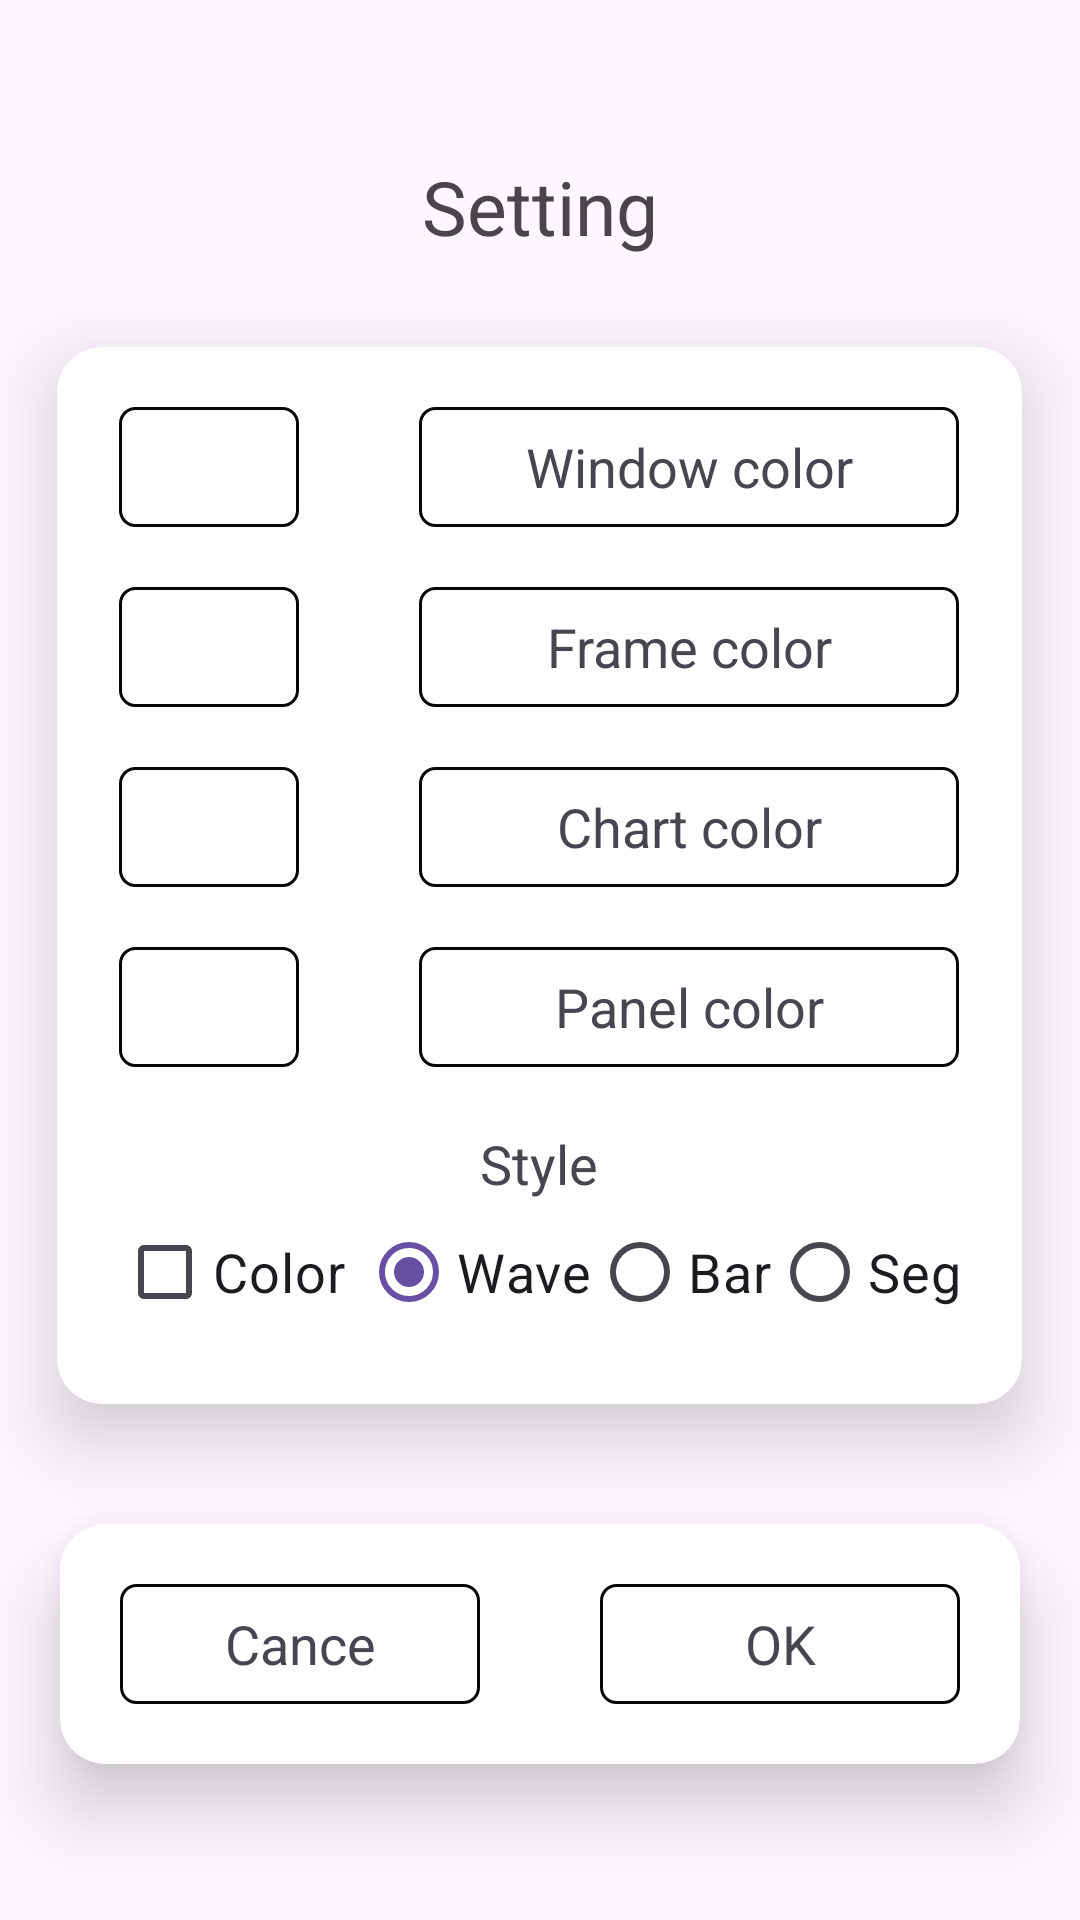

Reconstruct the res/layout file that produces this screen, plus the resources it refers to.
<!-- AndroidManifest.xml: application theme Theme.Volume -->
<!-- res/layout/activity_setting.xml -->
<?xml version="1.0" encoding="utf-8"?>
<LinearLayout xmlns:android="http://schemas.android.com/apk/res/android"
    xmlns:app="http://schemas.android.com/apk/res-auto"
    xmlns:tools="http://schemas.android.com/tools"
    android:id="@+id/main"
    android:layout_width="match_parent"
    android:layout_height="match_parent"
    android:gravity="center"
    android:orientation="vertical"
    tools:context=".SettingActivity">

    <TextView
        android:layout_width="wrap_content"
        android:layout_height="wrap_content"
        android:layout_marginBottom="30dp"
        android:text="@string/setting"
        android:textSize="25sp" />

    <androidx.cardview.widget.CardView
        style="@style/card"
        app:cardCornerRadius="15dp"
        app:cardElevation="15dp">

        <LinearLayout
            android:layout_width="wrap_content"
            android:layout_height="wrap_content"
            android:layout_margin="20dp"
            android:gravity="center"
            android:orientation="vertical">

            
            <LinearLayout
                style="@style/lines"
                android:layout_marginBottom="20dp">

                <FrameLayout style="@style/frame">

                    <View
                        android:id="@+id/vWinColor"
                        style="@style/view" />

                    <View style="@style/view.top" />

                </FrameLayout>

                <TextView
                    android:id="@+id/bnWinColor"
                    style="@style/buttons"
                    android:text="@string/win_color" />

            </LinearLayout>

            
            <LinearLayout
                style="@style/lines"
                android:layout_marginBottom="20dp">

                <FrameLayout style="@style/frame">

                    <View
                        android:id="@+id/vFrameColor"
                        style="@style/view" />

                    <View style="@style/view.top" />

                </FrameLayout>

                <TextView
                    android:id="@+id/bnFrameColor"
                    style="@style/buttons"
                    android:text="@string/frame_color" />

            </LinearLayout>

            
            <LinearLayout
                style="@style/lines"
                android:layout_marginBottom="20dp">

                <FrameLayout style="@style/frame">

                    <View
                        android:id="@+id/vBarColor"
                        style="@style/view" />

                    <View style="@style/view.top" />

                </FrameLayout>

                <TextView
                    android:id="@+id/bnBarColor"
                    style="@style/buttons"
                    android:text="@string/bar_color" />

            </LinearLayout>

            
            <LinearLayout style="@style/lines">

                <FrameLayout style="@style/frame">

                    <View
                        android:id="@+id/vPanelColor"
                        style="@style/view" />

                    <View style="@style/view.top" />

                </FrameLayout>

                <TextView
                    android:id="@+id/bnPanelColor"
                    style="@style/buttons"
                    android:text="@string/panel_color" />

            </LinearLayout>

            <TextView
                android:layout_width="wrap_content"
                android:layout_height="wrap_content"
                android:layout_marginTop="20dp"
                android:text="@string/style"
                android:textSize="18sp" />

            <LinearLayout
                android:layout_width="wrap_content"
                android:layout_height="wrap_content"
                android:gravity="center"
                android:orientation="horizontal">

                <CheckBox
                    android:id="@+id/chColor"
                    style="@style/radio_button"
                    android:layout_marginEnd="5dp"
                    android:text="@string/color" />

                <RadioGroup
                    android:id="@+id/rgStyle"
                    android:layout_width="wrap_content"
                    android:layout_height="wrap_content"
                    android:orientation="horizontal">

                    <RadioButton
                        android:id="@+id/rbWave"
                        style="@style/radio_button"
                        android:checked="true"
                        android:text="@string/wave" />

                    <RadioButton
                        android:id="@+id/rbBar"
                        style="@style/radio_button"
                        android:layout_marginStart="0dp"
                        android:layout_marginEnd="0dp"
                        android:text="@string/bar" />

                    <RadioButton
                        android:id="@+id/rbSeg"
                        style="@style/radio_button"
                        android:text="@string/seg" />

                </RadioGroup>

            </LinearLayout>

        </LinearLayout>
    </androidx.cardview.widget.CardView>

    

    <androidx.cardview.widget.CardView
        style="@style/card"
        android:layout_marginTop="40dp"
        android:layout_marginBottom="0dp"
        app:cardCornerRadius="15dp"
        app:cardElevation="15dp">

        <LinearLayout
            style="@style/lines"
            android:layout_margin="20dp">

            <TextView
                android:id="@+id/bnCansel"
                style="@style/buttons.ok"
                android:layout_marginEnd="40dp"
                android:text="@string/cancel" />

            <TextView
                android:id="@+id/bnOk"
                style="@style/buttons.ok"
                android:text="@string/ok" />

        </LinearLayout>
    </androidx.cardview.widget.CardView>

</LinearLayout>
<!-- resources referenced by this layout -->
<resources>
  <string name="bar" translatable="false">Bar</string>
  <string name="bar_color">Chart color</string>
  <string name="cancel">Cance</string>
  <string name="color">Color</string>
  <string name="frame_color">Frame color</string>
  <string name="ok" translatable="false">OK</string>
  <string name="panel_color">Panel color</string>
  <string name="seg" translatable="false">Seg</string>
  <string name="setting">Setting</string>
  <string name="style">Style</string>
  <string name="wave" translatable="false">Wave</string>
  <string name="win_color">Window color</string>
  <style name="buttons">
          <item name="android:layout_width">180dp</item>
          <item name="android:layout_height">40dp</item>
          <item name="android:background">@drawable/rectangle_black</item>
          <item name="android:gravity">center</item>
          <item name="android:textSize">18sp</item>
          <item name="android:layout_marginStart">0dp</item>
          <item name="android:layout_marginEnd">0dp</item>
      </style>
  <style name="buttons.ok">
          <item name="android:layout_width">120dp</item>
      </style>
  <style name="card">
          <item name="android:layout_width">wrap_content</item>
          <item name="android:layout_height">wrap_content</item>
      </style>
  <style name="frame">
          <item name="android:layout_width">wrap_content</item>
          <item name="android:layout_height">wrap_content</item>
      </style>
  <style name="lines">
          <item name="android:layout_width">wrap_content</item>
          <item name="android:layout_height">wrap_content</item>
          <item name="android:layout_gravity">center</item>
          <item name="android:orientation">horizontal</item>
      </style>
  <style name="radio_button">
          <item name="android:layout_width">wrap_content</item>
          <item name="android:layout_height">wrap_content</item>
          <item name="android:textSize">18sp</item>
      </style>
  <style name="view">
          <item name="android:layout_width">60dp</item>
          <item name="android:layout_height">40dp</item>
          <item name="android:layout_marginEnd">40dp</item>
          <item name="android:layout_marginStart">0dp</item>
      </style>
  <style name="view.top">
          <item name="android:background">@drawable/rectangle_black</item>
      </style>
  <style name="Theme.Volume" parent="Base.Theme.Volume" />
  <!-- drawable rectangle_black (drawable) -->
  <?xml version="1.0" encoding="utf-8"?>
  <shape xmlns:android="http://schemas.android.com/apk/res/android"
      android:shape="rectangle">
      <corners android:radius="5dp"/>
      <stroke
          android:width="1dp"
          android:color="#070707"/>
  </shape>
  <style name="Base.Theme.Volume" parent="Theme.Material3.DayNight.NoActionBar">
          
          
      </style>
</resources>
